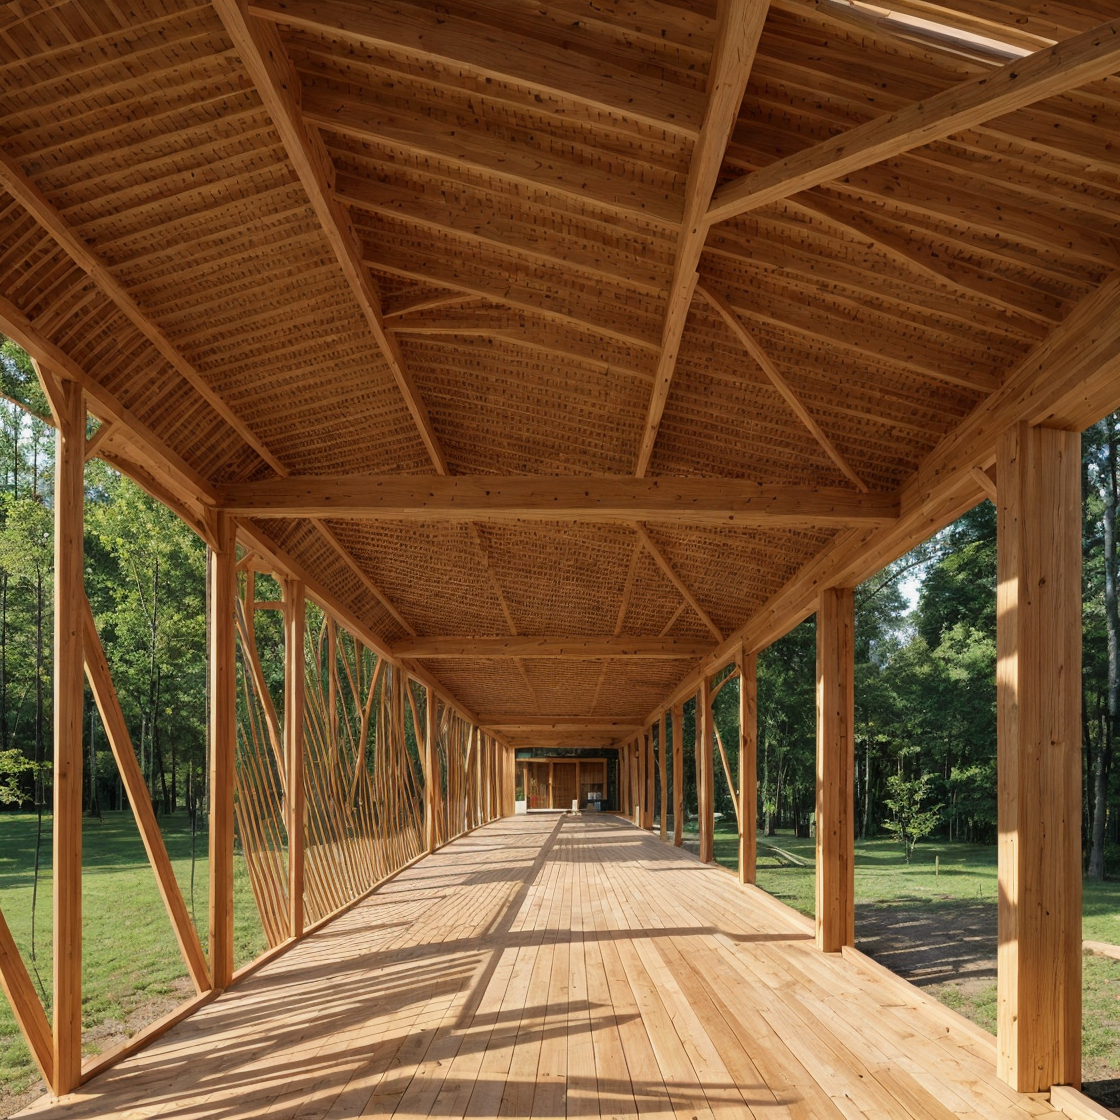
Generation parameters embedded in this image by AUTOMATIC1111 Stable Diffusion web UI or a fork of it (Forge, ...) (PNG 'parameters' text chunk):
open timber structure in a park
Negative prompt: Bad anatomy, bad proportions, blurry, cloned face, cropped, deformed, dehydrated, disfigured, duplicate, error, extra arms, extra fingers, extra legs, extra limbs, fused fingers, gross proportions, jpeg artifacts, long neck, low quality, lowres, malformed limbs, missing arms, missing legs, morbid, mutated hands, mutation, mutilated, out of frame, poorly drawn face, poorly drawn hands, signature, text, too many fingers, ugly, username, watermark, worst quality.
Steps: 25, Sampler: DPM++ 2M, Schedule type: Karras, CFG scale: 2, Seed: 1, Size: 320x320, Model hash: f47e942ad4, Model: realisticVisionV60B1_v51HyperVAE, Denoising strength: 0.9, ControlNet 0: "Module: depth_midas, Model: control_sd15_depth [fef5e48e], Weight: 0.75, Resize Mode: Crop and Resize, Processor Res: 512, Threshold A: 0.5, Threshold B: 0.5, Guidance Start: 0.0, Guidance End: 1.0, Pixel Perfect: True, Control Mode: Balanced", Hires upscale: 3.5, Hires steps: 30, Hires upscaler: 4x-UltraSharp, Version: 1.10.1